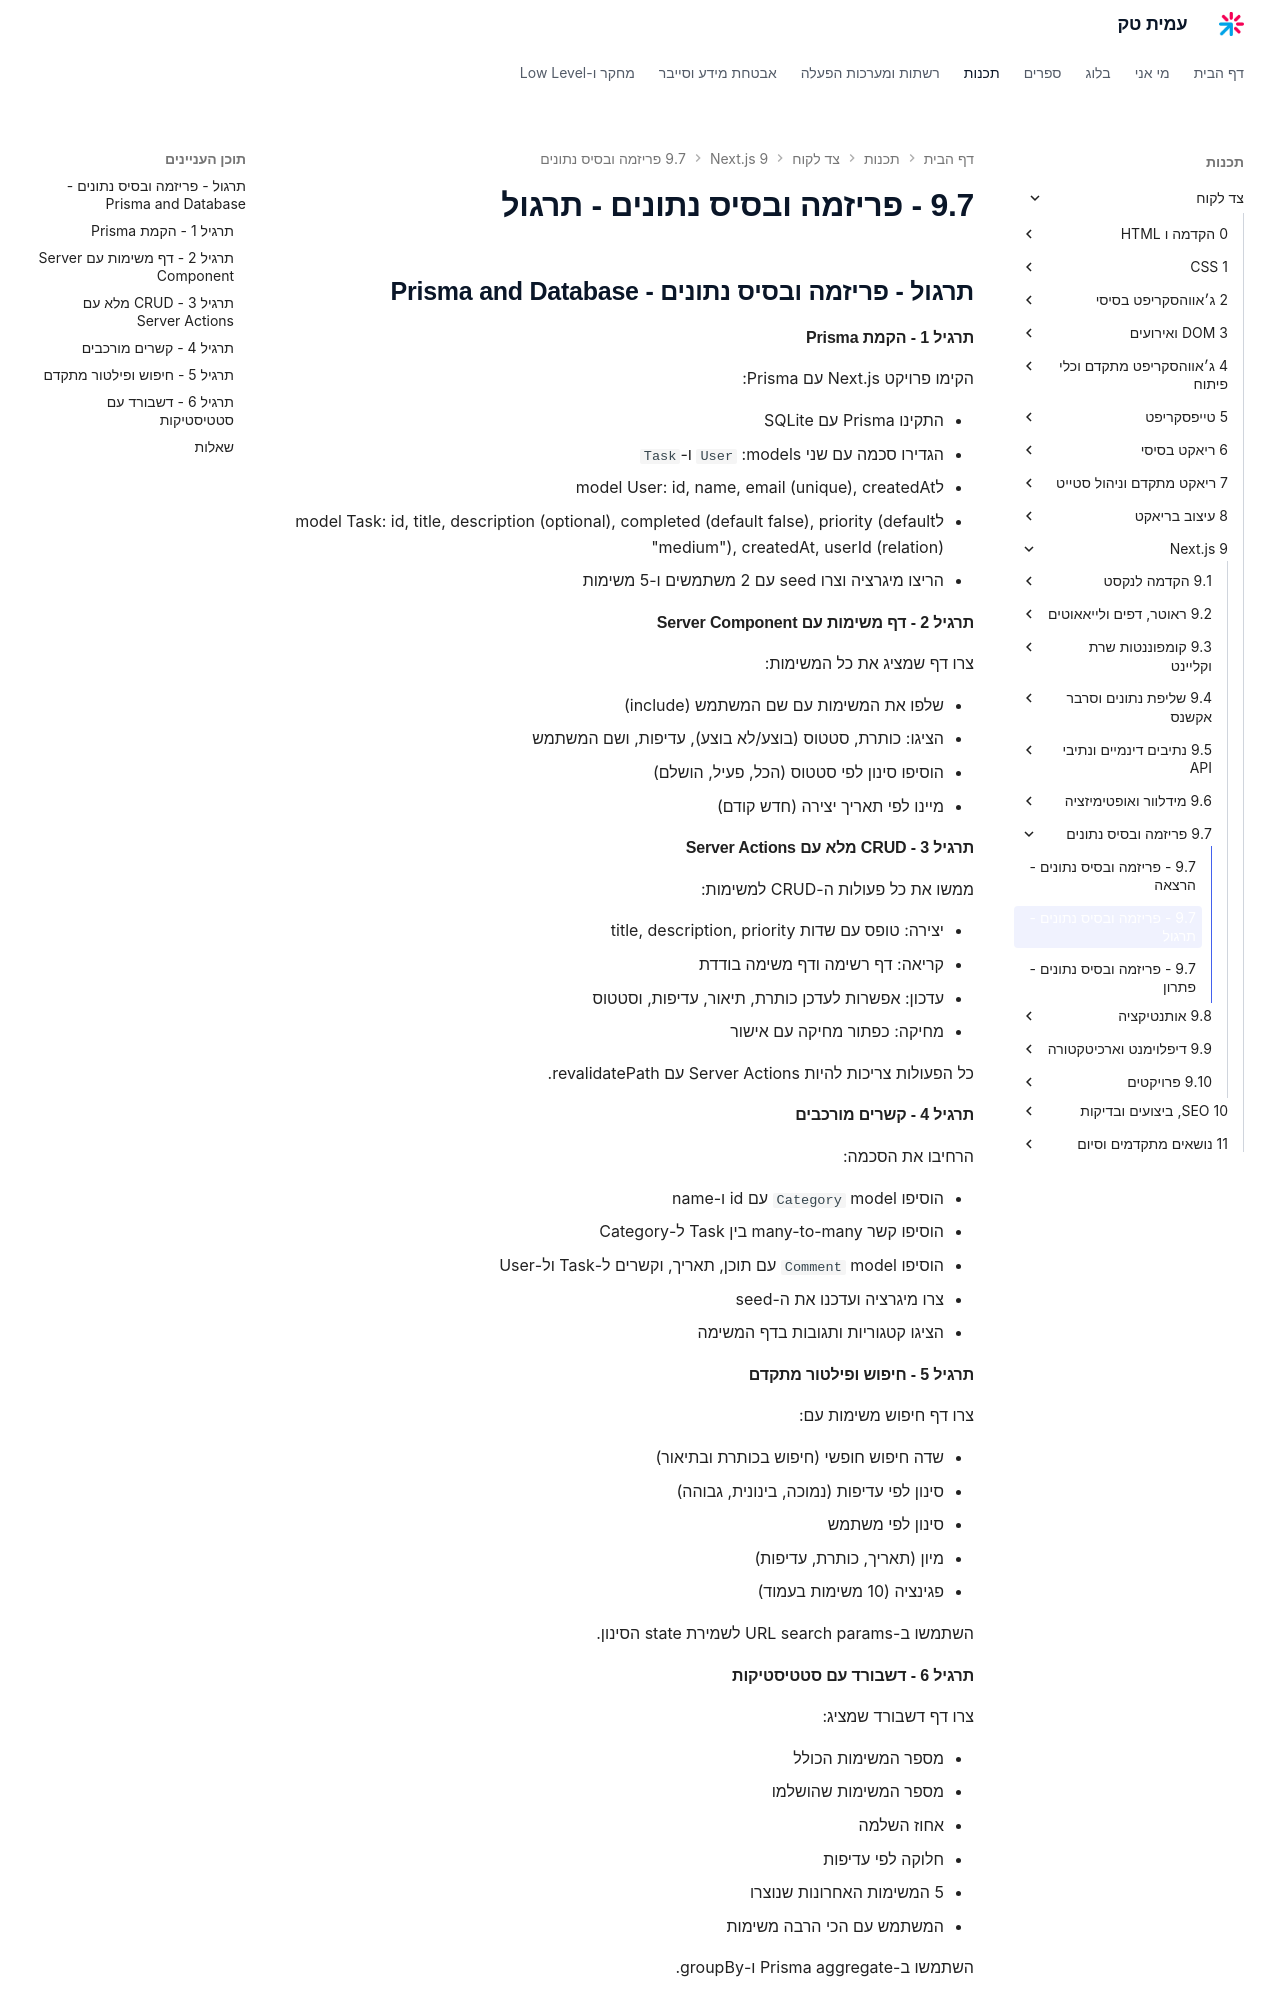

repository: AmitPinchasi/amittech · page: צד-לקוח/9 - Next.js/9.7 - פריזמה ובסיס נתונים/9.7 - פריזמה ובסיס נתונים - תרגול/index.html · generator: mkdocs

## תרגול - פריזמה ובסיס נתונים - Prisma and Database

#### תרגיל 1 - הקמת Prisma

הקימו פרויקט Next.js עם Prisma:

- התקינו Prisma עם SQLite
- הגדירו סכמה עם שני models: `User` ו-`Task`
- לmodel User: id, name, email (unique), createdAt
- לmodel Task: id, title, description (optional), completed (default false), priority (default "medium"), createdAt, userId (relation)
- הריצו מיגרציה וצרו seed עם 2 משתמשים ו-5 משימות

#### תרגיל 2 - דף משימות עם Server Component

צרו דף שמציג את כל המשימות:

- שלפו את המשימות עם שם המשתמש (include)
- הציגו: כותרת, סטטוס (בוצע/לא בוצע), עדיפות, ושם המשתמש
- הוסיפו סינון לפי סטטוס (הכל, פעיל, הושלם)
- מיינו לפי תאריך יצירה (חדש קודם)

#### תרגיל 3 - CRUD מלא עם Server Actions

ממשו את כל פעולות ה-CRUD למשימות:

- יצירה: טופס עם שדות title, description, priority
- קריאה: דף רשימה ודף משימה בודדת
- עדכון: אפשרות לעדכן כותרת, תיאור, עדיפות, וסטטוס
- מחיקה: כפתור מחיקה עם אישור

כל הפעולות צריכות להיות Server Actions עם revalidatePath.

#### תרגיל 4 - קשרים מורכבים

הרחיבו את הסכמה:

- הוסיפו model `Category` עם id ו-name
- הוסיפו קשר many-to-many בין Task ל-Category
- הוסיפו model `Comment` עם תוכן, תאריך, וקשרים ל-Task ול-User
- צרו מיגרציה ועדכנו את ה-seed
- הציגו קטגוריות ותגובות בדף המשימה

#### תרגיל 5 - חיפוש ופילטור מתקדם

צרו דף חיפוש משימות עם:

- שדה חיפוש חופשי (חיפוש בכותרת ובתיאור)
- סינון לפי עדיפות (נמוכה, בינונית, גבוהה)
- סינון לפי משתמש
- מיון (תאריך, כותרת, עדיפות)
- פגינציה (10 משימות בעמוד)

השתמשו ב-URL search params לשמירת state הסינון.

#### תרגיל 6 - דשבורד עם סטטיסטיקות

צרו דף דשבורד שמציג:

- מספר המשימות הכולל
- מספר המשימות שהושלמו
- אחוז השלמה
- חלוקה לפי עדיפות
- 5 המשימות האחרונות שנוצרו
- המשתמש עם הכי הרבה משימות

השתמשו ב-Prisma aggregate ו-groupBy.
